Run: headless pygame with SDL's dummy video driver; simulated clock (each Clock.tick advances the game by its frame time, no real sleeping); random seed 0; keys injected as events and as key.get_pressed() state; mouse plan: one left click at the window centre at the start of phase 2, then a move to the lower-right quarter at the start of phase 3.
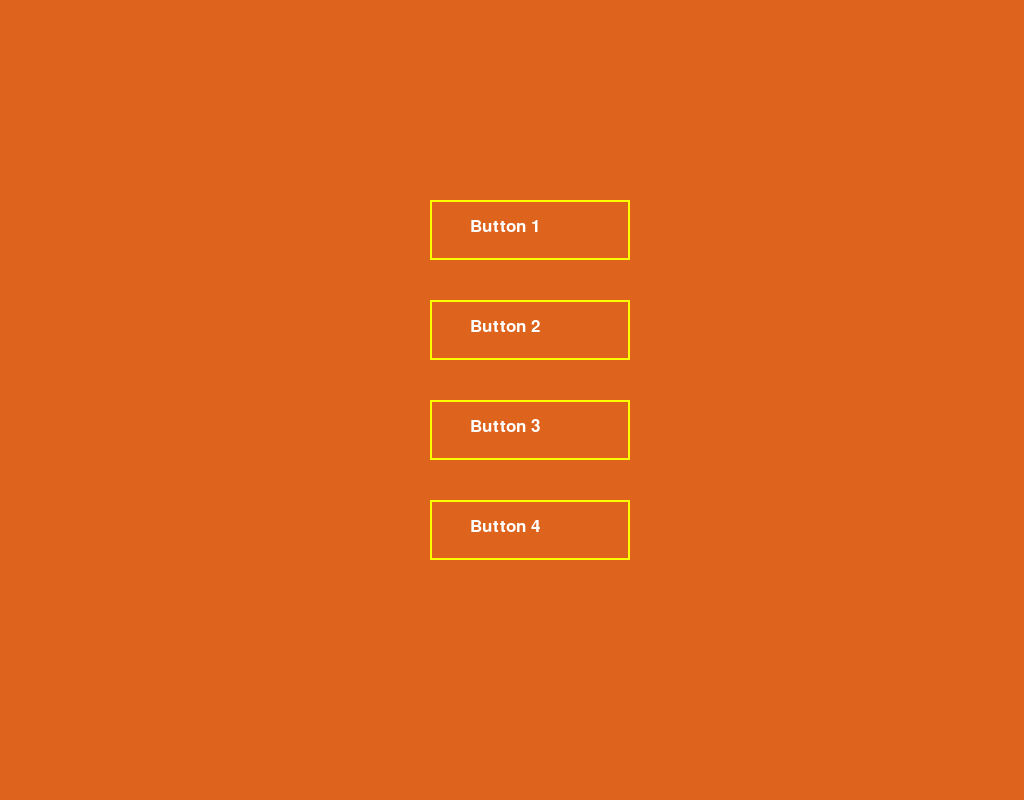
Frame 1 of 4 · flips 1–60 · no input
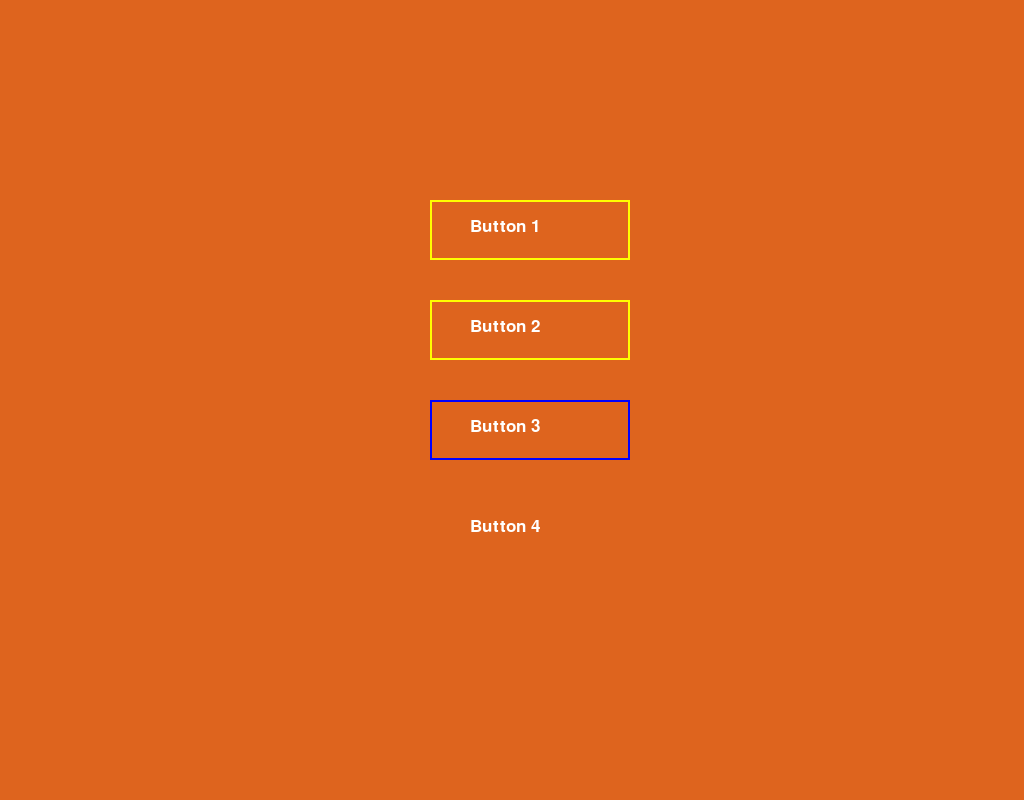
Frame 2 of 4 · flips 61–180 · clicked the window centre · tapped SPACE, RETURN · held RIGHT (→), D
Frame 3 of 4 · flips 181–300 · moved the mouse to the lower-right quarter · held DOWN (↓), S · screen unchanged from frame 2, image omitted
Frame 4 of 4 · flips 301–420 · held LEFT (←), A, UP (↑), W · screen unchanged from frame 3, image omitted

The pygame program that drew these frames:

#AdHeroes
from pygame import *
from math import *
from random import *
font.init()
courierFont=font.SysFont("Courier New",26)
init()
size=width,height=1024,800
screen=display.set_mode(size)
grav=4.4

def menu():
    running = True
    myClock = time.Clock()
    buttons=[Rect(430,200,200,60),Rect(430,300,200,60),
             Rect(430,400,200,60),Rect(430,500,200,60)]
    
    vals=["select","credits","instructions"]
          #game
    while running:
        for evnt in event.get():
            if evnt.type==QUIT:
                return "exit"
        mx,my=mouse.get_pos()
        mb=mouse.get_pressed()
        #background image (screen.blit(..))
        screen.fill((222,100,30))
        
        #doing text
        button1=courierFont.render("Button 1",True,(255,255,255))
        screen.blit(button1,(470,218))
        button2=courierFont.render("Button 2",True,(255,255,255))
        screen.blit(button2,(470,318))
        button3=courierFont.render("Button 3",True,(255,255,255))
        screen.blit(button3,(470,418))
        button4=courierFont.render("Button 4",True,(255,255,255))
        screen.blit(button4,(470,518))
        
        for i in range(len(buttons)):
            draw.rect(screen,(0,255,0),buttons[i],2)
            if buttons[i].collidepoint(mx,my):
                draw.rect(screen,(0,0,255),buttons[i],2)
                if mb[0]==1:
                    return vals[i]
            else:
                draw.rect(screen,(255,255,0),buttons[i],2)
                          
        display.flip()
                          
def select():
    running = True
    mapPos=0
    mapList=[]#we need to add map
    #background image
    screen.fill((30,30,24))
    selectbox=[Rect(x*120+170,510,100,100) for x in range(6)]
    mapRect=Rect(270,210,500,200)
    rightRect=Rect(870,260,50,100)
    leftRect=Rect(120,260,50,100)
    '''using textures.py for showing and changing map
    '''
    while running:
        for evnt in event.get():          
            if evnt.type == QUIT:
                running = False
        mb=mouse.get_pressed()
        mx,my=mouse.get_pos()
        for i in range(len(selectbox)):
            draw.rect(screen,(150,100,200),selectbox[i])
        draw.rect(screen,(200,200,120),mapRect)#showing map
        draw.rect(screen,(110,200,100),leftRect)
        draw.rect(screen,(110,200,100),rightRect)
        if key.get_pressed()[27]: running = False
        if mb[0]==1 and rightRect.collidepoint(mx,my):
            mapPos=(mapPos+1)%len(mapList)
        if mb[0]==1 and leftRect.collidepoint(mx,my):
            mapPos=(mapPos-1)%len(mapList)
        #resize the map as mapRect size
        screen.blit(mapList[mapPos],(270,210))
        display.flip()
    return "menu"

def instructions():
    running = True
    #screen.load() load picture
    while running:
        for evnt in event.get():
            if evnt.type == QUIT:
                running = False
        #screen.blit()#blit the instruction picture
        if key.get_pressed()[27]: running = False
        display.flip()
    return "menu"

def credit():
    running = True
    while running:
        for evnt in event.get():
            if evnt.type == QUIT:
                running = False
        #screen.blit()#blit the credit picture
        if key.get_pressed()[27]: running = False
        display.flip()
    return "menu"
running=True                          
x,y=0,0        
page = "menu"
while page != "exit":
    if page == "menu":
        page = menu()
    if page == "game":
        page = simpleGame()    
    if page == "instructions":
        page = instructions()       
    if page == "credits":
        page = credit()
    if page == "select":
        page = select()
quit()
